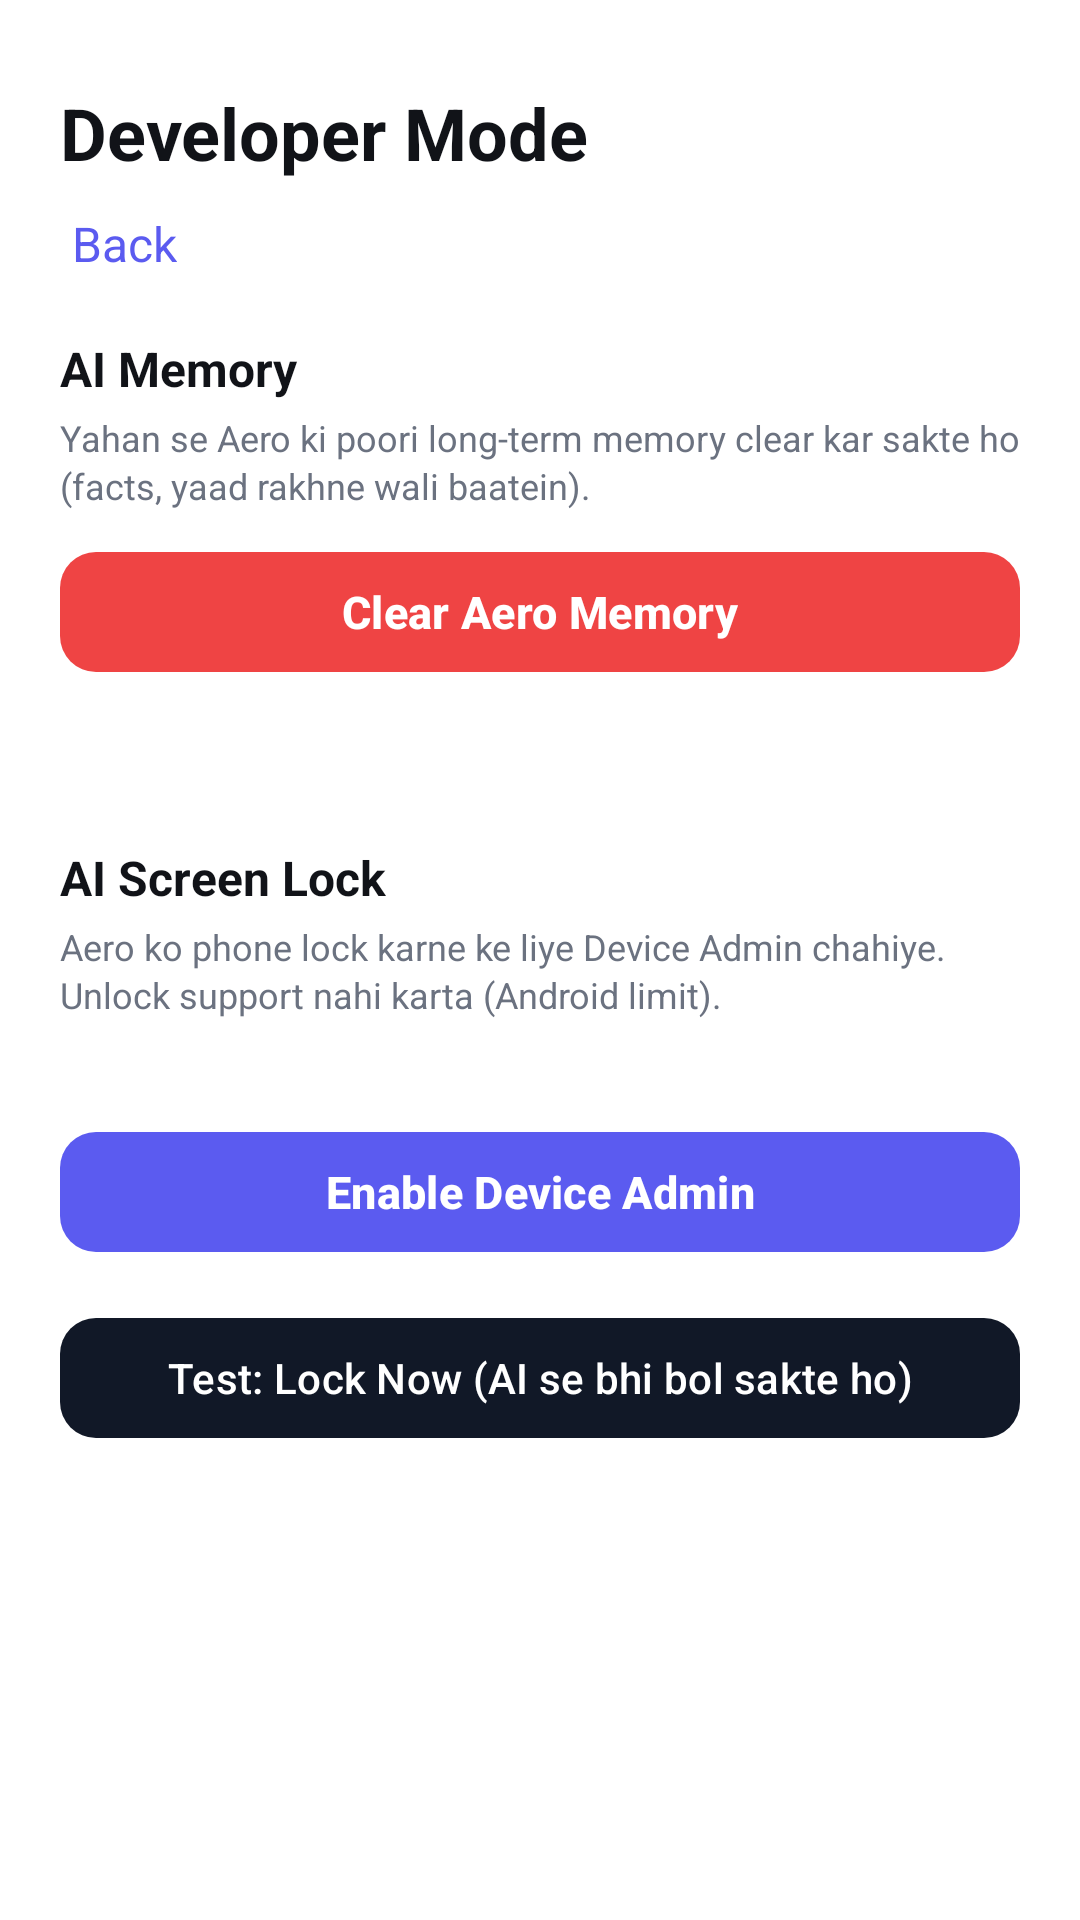

Android layout source for this screen:
<!-- AndroidManifest.xml: application theme Theme.AeroVoice -->
<!-- res/layout/activity_developer_mode.xml -->
<?xml version="1.0" encoding="utf-8"?>
<LinearLayout xmlns:android="http://schemas.android.com/apk/res/android"
    xmlns:app="http://schemas.android.com/apk/res-auto"
    android:layout_width="match_parent"
    android:layout_height="match_parent"
    android:background="@color/bg"
    android:orientation="vertical"
    android:padding="20dp">

    <LinearLayout
        android:layout_width="match_parent"
        android:layout_height="wrap_content"
        android:layout_marginTop="8dp"
        android:orientation="vertical">

        <TextView
            android:layout_width="wrap_content"
            android:layout_height="wrap_content"
            android:text="Developer Mode"
            android:textColor="@color/text_primary"
            android:textSize="24sp"
            android:textStyle="bold" />

        <TextView
            android:id="@+id/devBackButton"
            android:layout_width="wrap_content"
            android:layout_height="wrap_content"
            android:layout_marginTop="6dp"
            android:padding="4dp"
            android:text="Back"
            android:textColor="@color/accent"
            android:textSize="16sp" />
    </LinearLayout>

    <ScrollView
        android:layout_width="match_parent"
        android:layout_height="0dp"
        android:layout_marginTop="16dp"
        android:layout_weight="1">

        <LinearLayout
            android:layout_width="match_parent"
            android:layout_height="wrap_content"
            android:orientation="vertical">

            
            <TextView
                android:layout_width="wrap_content"
                android:layout_height="wrap_content"
                android:text="AI Memory"
                android:textColor="@color/text_primary"
                android:textSize="16sp"
                android:textStyle="bold" />

            <TextView
                android:layout_width="match_parent"
                android:layout_height="wrap_content"
                android:layout_marginTop="4dp"
                android:lineSpacingExtra="2dp"
                android:text="Yahan se Aero ki poori long-term memory clear kar sakte ho (facts, yaad rakhne wali baatein)."
                android:textColor="@color/text_secondary"
                android:textSize="12sp" />

            <com.google.android.material.button.MaterialButton
                android:id="@+id/clearMemoryButton"
                android:layout_width="match_parent"
                android:layout_height="wrap_content"
                android:layout_marginTop="10dp"
                app:cornerRadius="12dp"
                app:backgroundTint="#EF4444"
                android:text="Clear Aero Memory"
                android:textColor="@android:color/white"
                android:textSize="15sp"
                android:textStyle="bold" />

            <TextView
                android:id="@+id/memoryCount"
                android:layout_width="match_parent"
                android:layout_height="wrap_content"
                android:layout_marginTop="8dp"
                android:textColor="@color/text_secondary"
                android:textSize="13sp" />

            
            <TextView
                android:layout_width="wrap_content"
                android:layout_height="wrap_content"
                android:layout_marginTop="28dp"
                android:text="AI Screen Lock"
                android:textColor="@color/text_primary"
                android:textSize="16sp"
                android:textStyle="bold" />

            <TextView
                android:layout_width="match_parent"
                android:layout_height="wrap_content"
                android:layout_marginTop="4dp"
                android:lineSpacingExtra="2dp"
                android:text="Aero ko phone lock karne ke liye Device Admin chahiye. Unlock support nahi karta (Android limit)."
                android:textColor="@color/text_secondary"
                android:textSize="12sp" />

            <TextView
                android:id="@+id/adminStatus"
                android:layout_width="match_parent"
                android:layout_height="wrap_content"
                android:layout_marginTop="8dp"
                android:textColor="@color/accent"
                android:textSize="13sp"
                android:textStyle="bold" />

            <com.google.android.material.button.MaterialButton
                android:id="@+id/enableAdminButton"
                android:layout_width="match_parent"
                android:layout_height="wrap_content"
                android:layout_marginTop="8dp"
                app:cornerRadius="12dp"
                app:backgroundTint="@color/orb_purple"
                android:text="Enable Device Admin"
                android:textColor="@android:color/white"
                android:textSize="15sp"
                android:textStyle="bold" />

            <com.google.android.material.button.MaterialButton
                android:id="@+id/testLockButton"
                android:layout_width="match_parent"
                android:layout_height="wrap_content"
                android:layout_marginTop="14dp"
                app:cornerRadius="12dp"
                app:backgroundTint="#111827"
                android:text="Test: Lock Now (AI se bhi bol sakte ho)"
                android:textColor="@android:color/white"
                android:textSize="14sp" />

            <TextView
                android:id="@+id/devStatus"
                android:layout_width="match_parent"
                android:layout_height="wrap_content"
                android:layout_marginTop="12dp"
                android:textColor="@color/text_secondary"
                android:textSize="13sp" />
        </LinearLayout>
    </ScrollView>
</LinearLayout>
<!-- resources referenced by this layout -->
<resources>
  <color name="accent">#5B5BF0</color>
  <color name="bg">#FFFFFF</color>
  <color name="orb_purple">#5B5BF0</color>
  <color name="text_primary">#111318</color>
  <color name="text_secondary">#6B7280</color>
  <style name="Theme.AeroVoice" parent="Theme.Material3.Light.NoActionBar">
          <item name="android:windowBackground">@color/bg</item>
          <item name="colorPrimary">@color/orb_purple</item>
          <item name="colorOnPrimary">@android:color/white</item>
          <item name="android:statusBarColor">@color/bg</item>
          <item name="android:navigationBarColor">@color/bg</item>
          <item name="android:windowLightStatusBar">true</item>
          <item name="android:windowLightNavigationBar">true</item>
          <item name="android:textColorPrimary">@color/text_primary</item>
      </style>
</resources>
